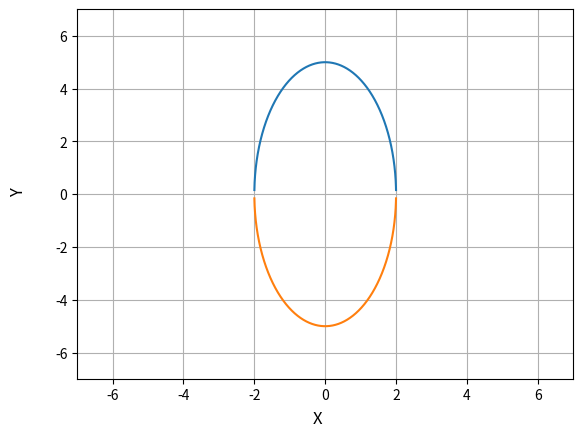
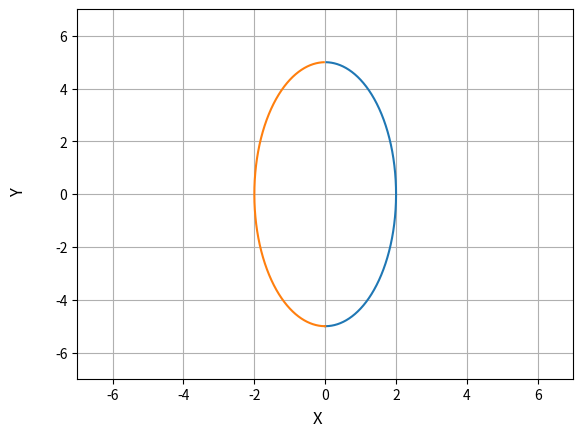
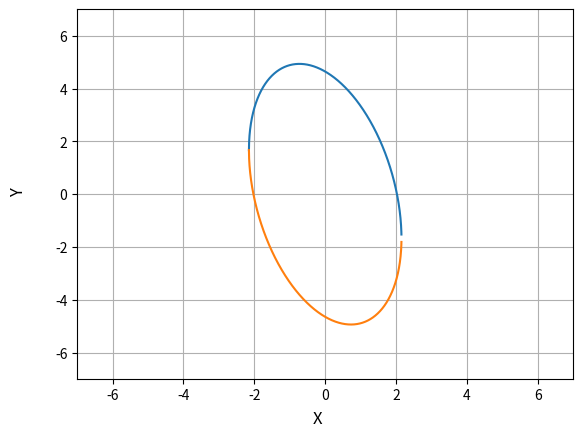
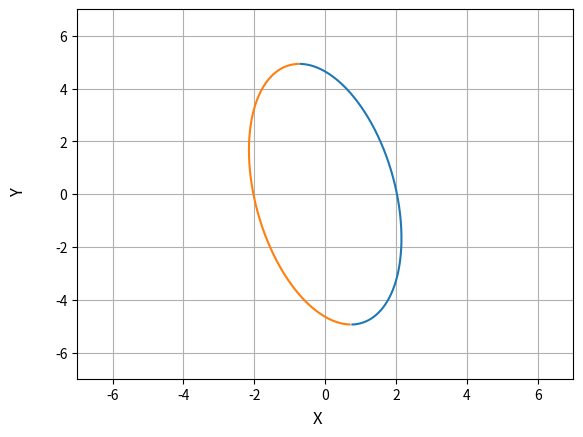
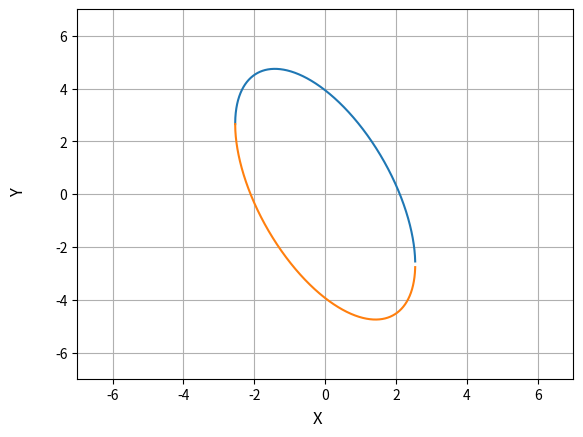
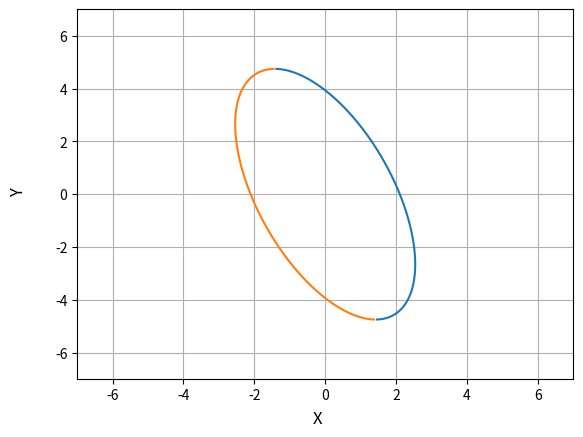
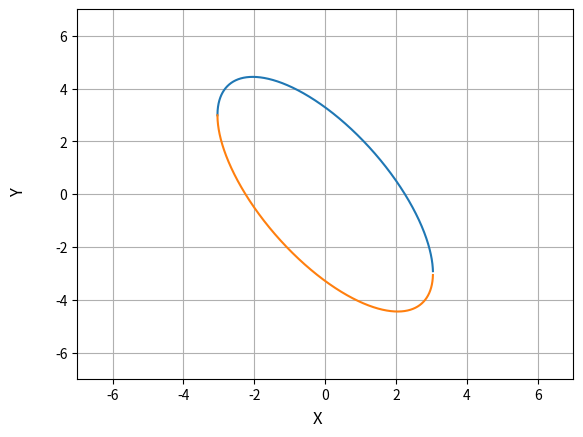
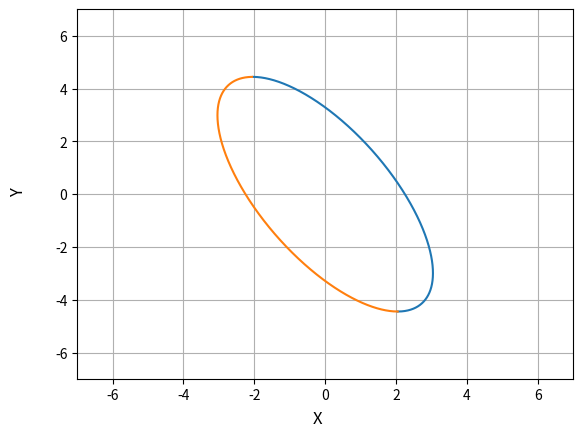
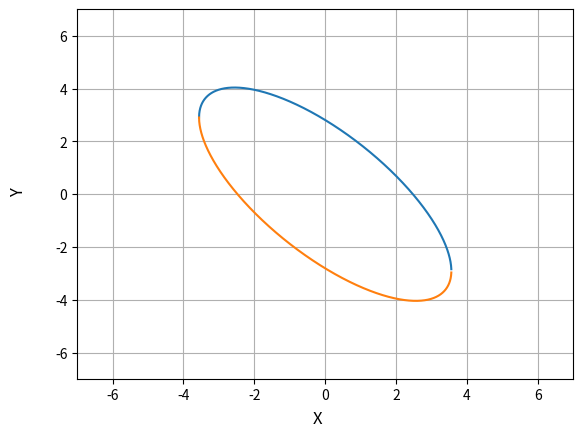
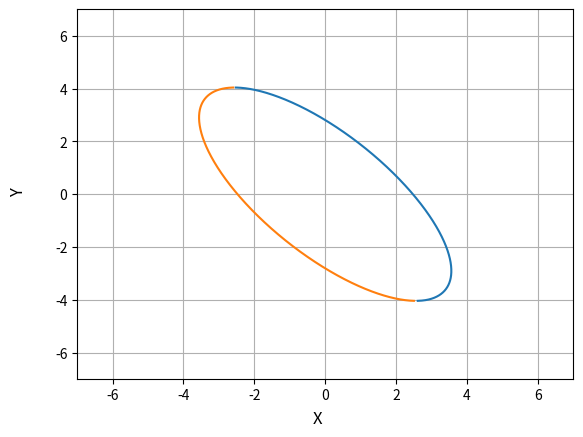
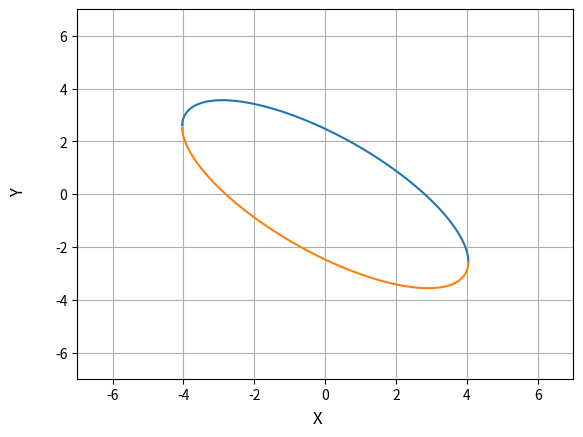
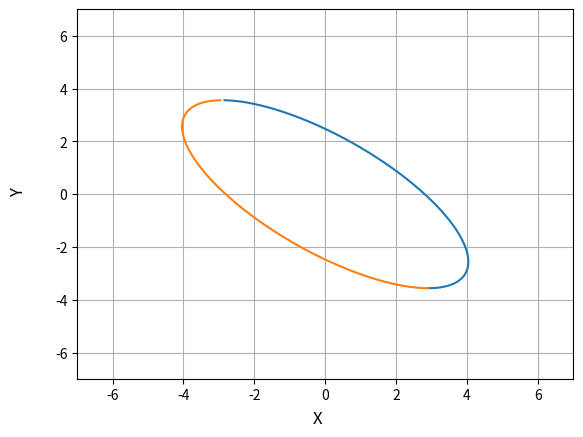
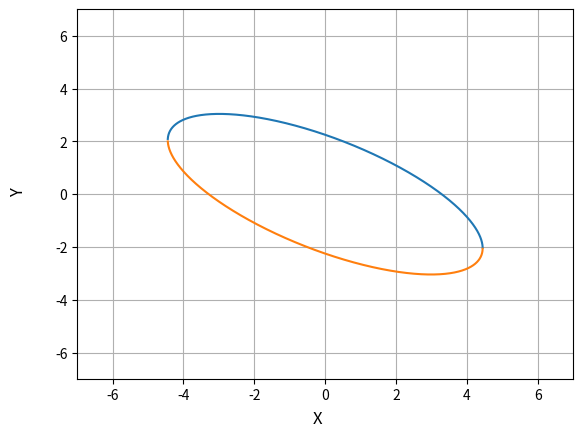
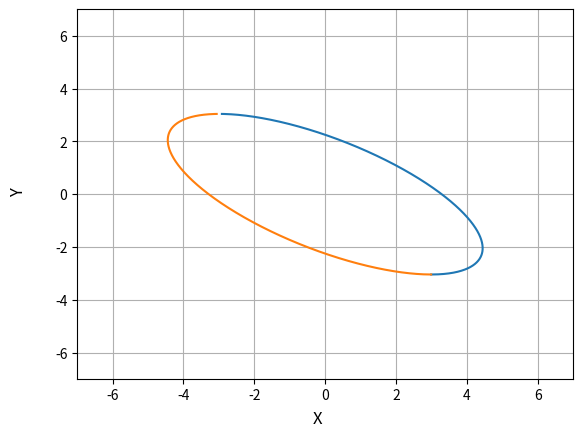
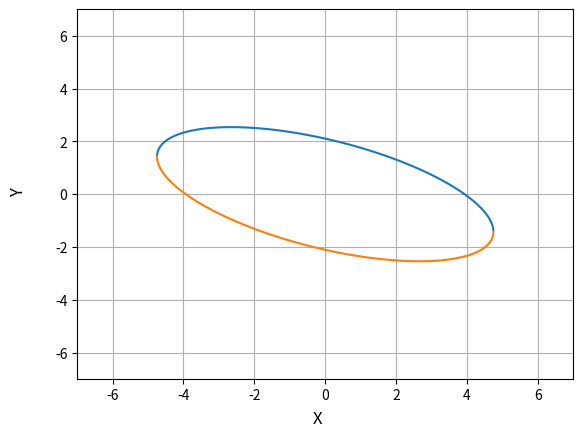
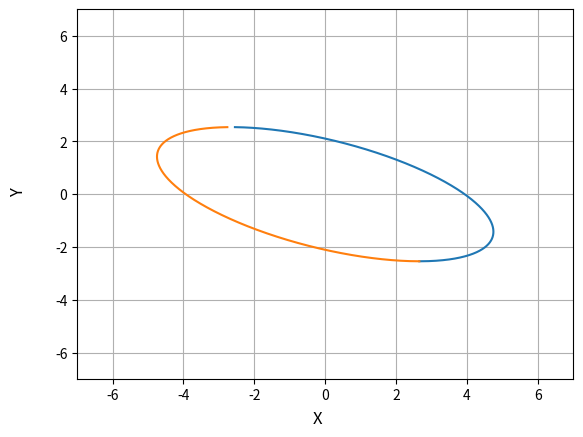

Generate these figures, in order, with matplotlib:
import numpy as np
import matplotlib.pyplot as plt


def plot_ellipse(a, b, theta_deg, square_lim, x_step, save=True): 

    theta_rad = (np.pi/180)*(theta_deg % 360)

    norm_sq = (a*a - b*b)*np.square(np.cos(theta_rad)) + b*b

    coeffs = \
        [(a*a/2)*np.sin(2*theta_rad)/norm_sq,
         a*b*np.square(np.sin(theta_rad))/norm_sq,
         a*a*b*b*np.square(np.square(np.cos(theta_rad)))/norm_sq,
         (b*b)*(a*a + b*b)*(np.square(np.square(np.cos(theta_rad)) - (b*b/(2*(a*a + b*b)))) - np.square(b*b/(2*(a*a + b*b))))/np.square(norm_sq),
         (a*b*b*b/2)*np.sin(2*theta_rad)*np.square(np.cos(theta_rad)/norm_sq)]

    upper = 1 if theta_rad < np.pi else -1
    right = 1 if theta_rad <= np.pi/2 or theta_rad >= 3*np.pi/2 else -1
    sgn = lambda x, sign : -np.sign(x - upper*sign*a*np.cos(theta_rad))*upper*right

    y = lambda x, sign: coeffs[0]*x + sign*coeffs[1]*np.sqrt(norm_sq - np.square(x)) + sgn(x, sign)*np.sqrt(coeffs[2] - coeffs[3]*np.square(x) - 2*sign*coeffs[4]*x*np.sqrt(norm_sq - np.square(x)))

    fig, axs = plt.subplots(1)

    x = np.arange(-np.sqrt(norm_sq), np.sqrt(norm_sq), x_step)

    axs.plot(x, y(x,  1))
    axs.plot(x, y(x, -1))

    axs.set_xlim([-square_lim, square_lim])
    axs.set_ylim([-square_lim, square_lim])
    axs.grid()

    fig.supylabel('Y')
    fig.supxlabel('X')

    if(save):
        plt.savefig(f'Y {theta_deg:d}.png')
        plt.close(fig)
    else:
        plt.show()


def plot_ellipse_v2(a, b, theta_deg, square_lim, y_step, save=True):

    theta_rad = (np.pi/180)*(theta_deg % 360)

    norm_sq = (b*b - a*a)*np.square(np.cos(theta_rad)) + np.square(a)

    coeffs = \
        [(b*b/2)*np.sin(2*theta_rad)/norm_sq,
         a*b*np.square(np.sin(theta_rad))/norm_sq,
         a*a*b*b*np.square(np.square(np.cos(theta_rad)))/norm_sq,
         a*a*(a*a + b*b)*(np.square(np.square(np.cos(theta_rad)) - (a*a/(2*(a*a + b*b)))) - np.square(a*a/(2*(a*a + b*b))))/np.square(norm_sq),
         (a*a*a*b/2)*np.sin(2*theta_rad)*np.square(np.cos(theta_rad)/norm_sq)]

    lower = 1 if theta_rad > np.pi else -1
    right = 1 if theta_rad <= np.pi/2 or theta_rad >= 3*np.pi/2 else -1
    sgn = lambda y, sign : -np.sign(y - lower*sign*b*np.cos(theta_rad))*lower*right

    x = lambda y, sign: -coeffs[0]*y + sign*coeffs[1]*np.sqrt(norm_sq - np.square(y)) + sgn(y, sign)*np.sqrt(coeffs[2] - coeffs[3]*np.square(y) + 2*sign*coeffs[4]*y*np.sqrt(norm_sq - np.square(y)))

    fig, axs = plt.subplots(1)

    y =  np.arange(-np.sqrt(norm_sq), np.sqrt(norm_sq), y_step)

    axs.plot(x(y,  1), y)
    axs.plot(x(y, -1), y)

    axs.set_xlim([-square_lim, square_lim])
    axs.set_ylim([-square_lim, square_lim])
    axs.grid()

    fig.supylabel('Y')
    fig.supxlabel('X')

    if(save):
        plt.savefig(f'X {theta_deg:d}.png')
        plt.close(fig)
    else:
        plt.show()


if (__name__ == "__main__"):

    a: int | float = 2
    b: int | float = 5
    square_lim: int = 7
    step: float = 0.001

    for theta_deg in np.arange(0, 370, 10):
        plot_ellipse(   a, b, theta_deg, square_lim, step)
        plot_ellipse_v2(a, b, theta_deg, square_lim, step)
